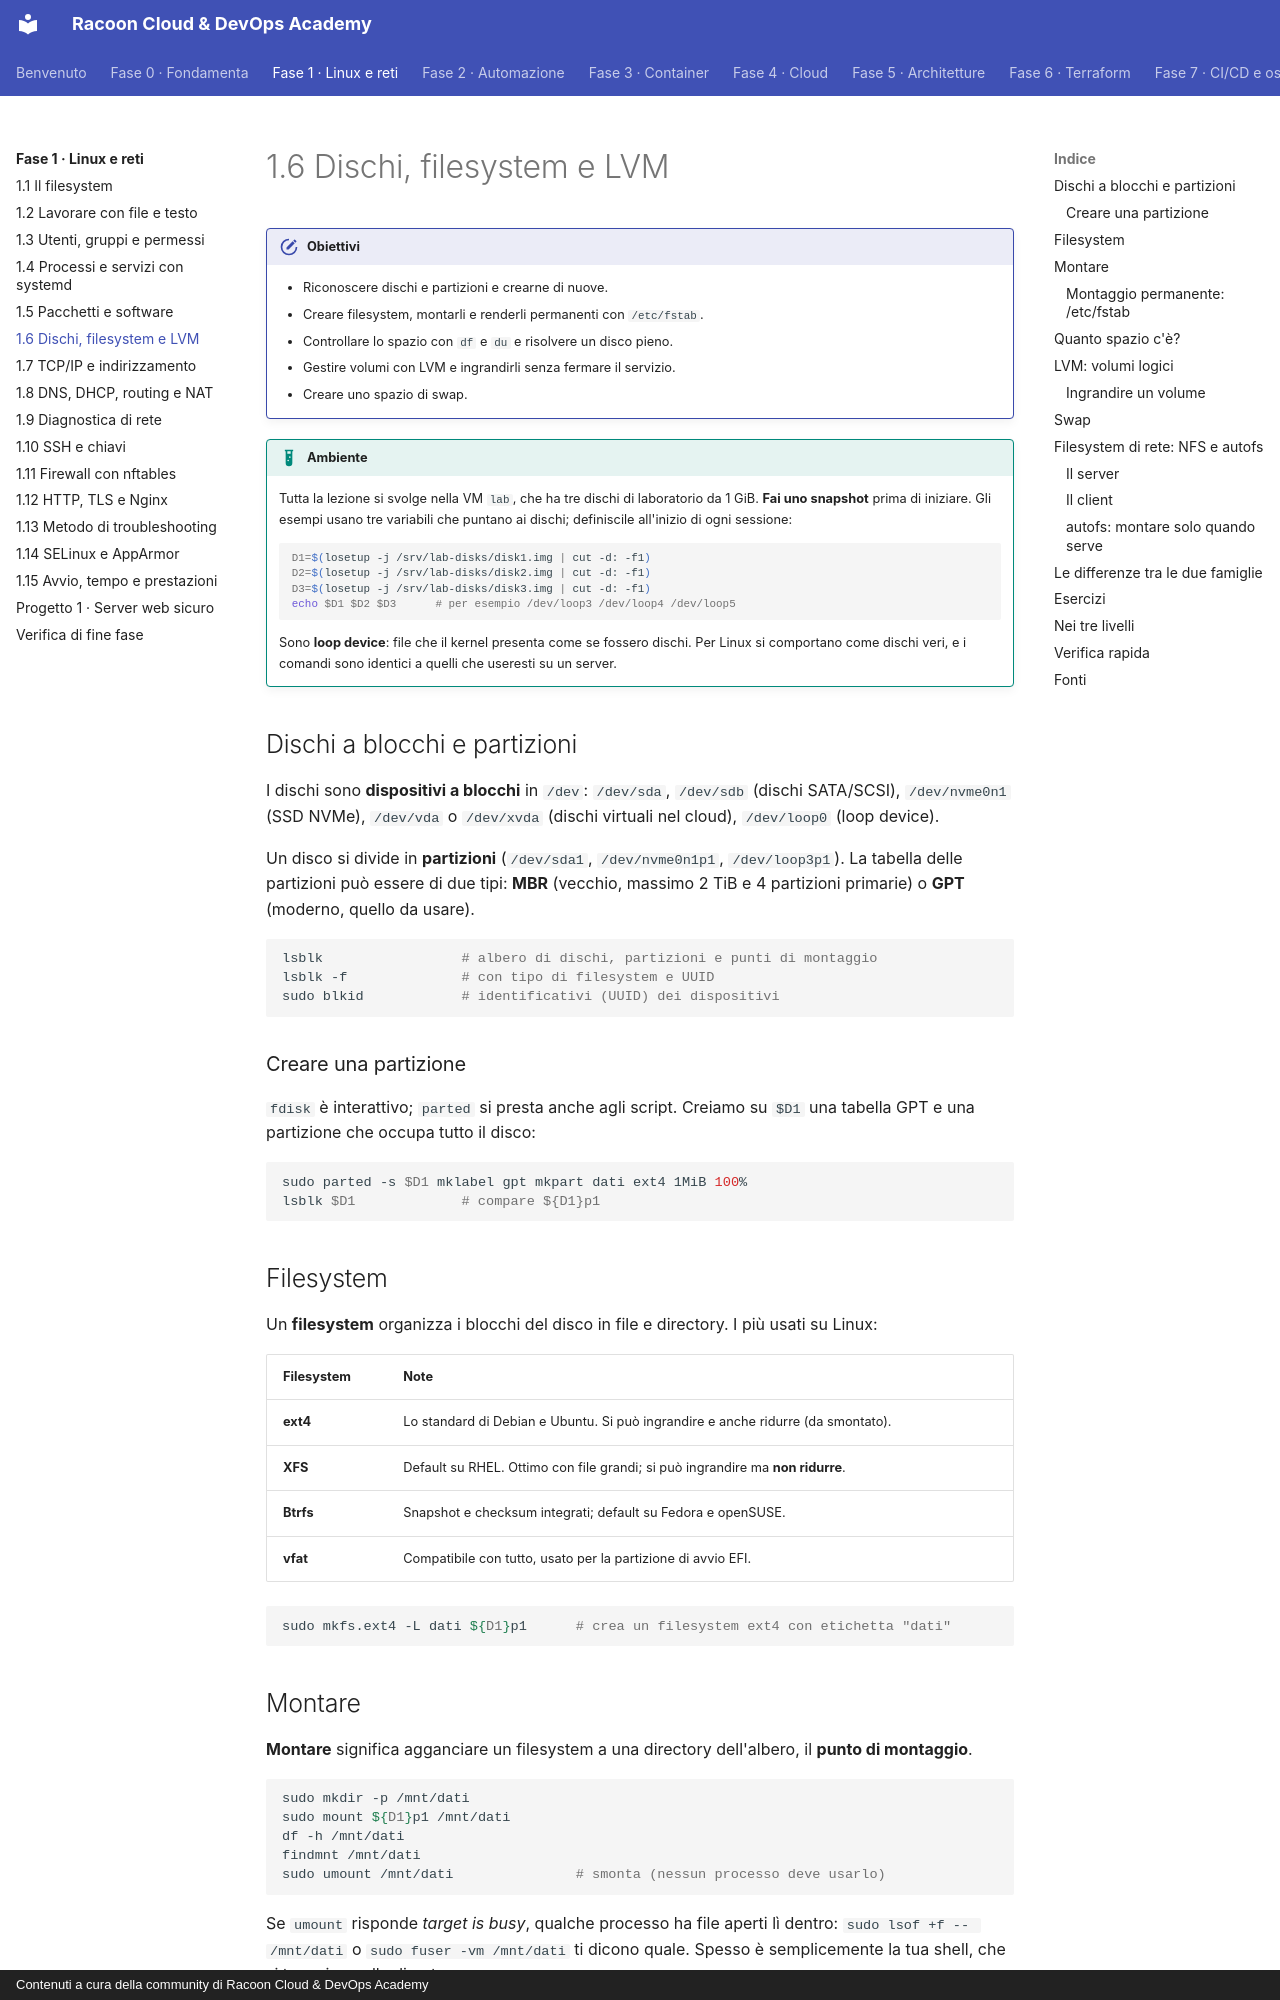

repository: imredracoon/racoon-cloud-devops-academy · page: fase-1/06-storage/index.html · generator: mkdocs · copyright: Contenuti a cura della community di Racoon Cloud & DevOps Academy

# 1.6 Dischi, filesystem e LVM

!!! obiettivi "Obiettivi"
    - Riconoscere dischi e partizioni e crearne di nuove.
    - Creare filesystem, montarli e renderli permanenti con `/etc/fstab`.
    - Controllare lo spazio con `df` e `du` e risolvere un disco pieno.
    - Gestire volumi con LVM e ingrandirli senza fermare il servizio.
    - Creare uno spazio di swap.

!!! laboratorio "Ambiente"
    Tutta la lezione si svolge nella VM `lab`, che ha tre dischi di laboratorio da 1 GiB. **Fai uno snapshot** prima
    di iniziare. Gli esempi usano tre variabili che puntano ai dischi; definiscile all'inizio di ogni sessione:

    ```bash
    D1=$(losetup -j /srv/lab-disks/disk1.img | cut -d: -f1)
    D2=$(losetup -j /srv/lab-disks/disk2.img | cut -d: -f1)
    D3=$(losetup -j /srv/lab-disks/disk3.img | cut -d: -f1)
    echo $D1 $D2 $D3      # per esempio /dev/loop3 /dev/loop4 /dev/loop5
    ```

    Sono **loop device**: file che il kernel presenta come se fossero dischi. Per Linux si comportano come dischi
    veri, e i comandi sono identici a quelli che useresti su un server.

## Dischi a blocchi e partizioni

I dischi sono **dispositivi a blocchi** in `/dev`: `/dev/sda`, `/dev/sdb` (dischi SATA/SCSI), `/dev/nvme0n1`
(SSD NVMe), `/dev/vda` o `/dev/xvda` (dischi virtuali nel cloud), `/dev/loop0` (loop device).

Un disco si divide in **partizioni** (`/dev/sda1`, `/dev/nvme0n1p1`, `/dev/loop3p1`). La tabella delle partizioni
può essere di due tipi: **MBR** (vecchio, massimo 2 TiB e 4 partizioni primarie) o **GPT** (moderno, quello da usare).

```bash
lsblk                 # albero di dischi, partizioni e punti di montaggio
lsblk -f              # con tipo di filesystem e UUID
sudo blkid            # identificativi (UUID) dei dispositivi
```

### Creare una partizione

`fdisk` è interattivo; `parted` si presta anche agli script. Creiamo su `$D1` una tabella GPT e una partizione
che occupa tutto il disco:

```bash
sudo parted -s $D1 mklabel gpt mkpart dati ext4 1MiB 100%
lsblk $D1             # compare ${D1}p1
```

## Filesystem

Un **filesystem** organizza i blocchi del disco in file e directory. I più usati su Linux:

| Filesystem | Note |
|---|---|
| **ext4** | Lo standard di Debian e Ubuntu. Si può ingrandire e anche ridurre (da smontato). |
| **XFS** | Default su RHEL. Ottimo con file grandi; si può ingrandire ma **non ridurre**. |
| **Btrfs** | Snapshot e checksum integrati; default su Fedora e openSUSE. |
| **vfat** | Compatibile con tutto, usato per la partizione di avvio EFI. |

```bash
sudo mkfs.ext4 -L dati ${D1}p1      # crea un filesystem ext4 con etichetta "dati"
```

## Montare

**Montare** significa agganciare un filesystem a una directory dell'albero, il **punto di montaggio**.

```bash
sudo mkdir -p /mnt/dati
sudo mount ${D1}p1 /mnt/dati
df -h /mnt/dati
findmnt /mnt/dati
sudo umount /mnt/dati               # smonta (nessun processo deve usarlo)
```

Se `umount` risponde *target is busy*, qualche processo ha file aperti lì dentro: `sudo lsof +f -- /mnt/dati` o
`sudo fuser -vm /mnt/dati` ti dicono quale. Spesso è semplicemente la tua shell, che si trova in quella directory.
